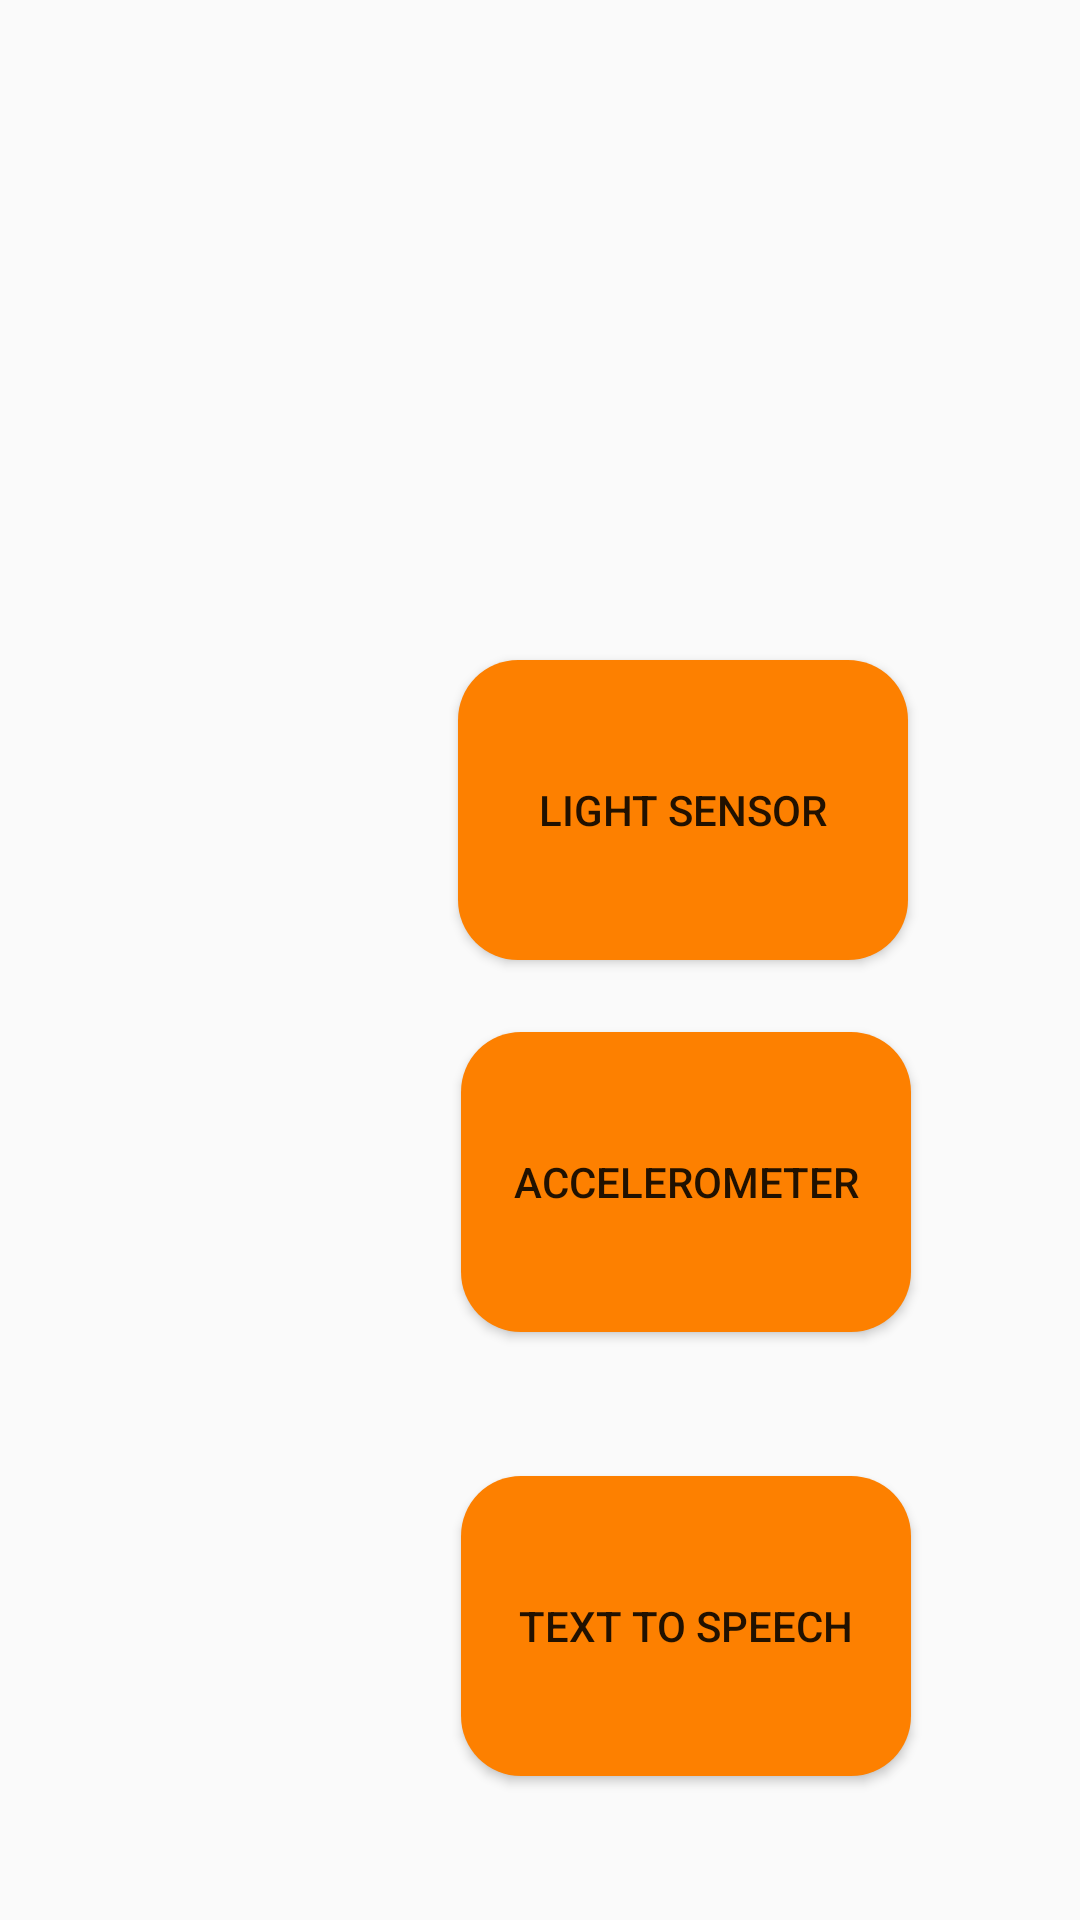

Layout XML and referenced resources for this Android screen:
<!-- AndroidManifest.xml: application theme Theme.MultiPurposeApplication -->
<!-- res/layout/activity_special_features.xml -->
<?xml version="1.0" encoding="utf-8"?>
<androidx.constraintlayout.widget.ConstraintLayout xmlns:android="http://schemas.android.com/apk/res/android"
    xmlns:app="http://schemas.android.com/apk/res-auto"
    xmlns:tools="http://schemas.android.com/tools"
    android:layout_width="match_parent"
    android:layout_height="match_parent"
    android:background="@drawable/e"
    tools:context=".SpecialFeatures">

    <Button
        android:id="@+id/button29"
        android:layout_width="150dp"
        android:layout_height="100dp"
        android:layout_marginTop="220dp"
        android:background="@drawable/background_button"
        android:backgroundTint="#FD8000"
        android:text="Light Sensor"
        app:layout_constraintEnd_toEndOf="parent"
        app:layout_constraintHorizontal_bias="0.727"
        app:layout_constraintStart_toStartOf="parent"
        app:layout_constraintTop_toTopOf="parent" />

    <Button
        android:id="@+id/button30"
        android:layout_width="150dp"
        android:layout_height="100dp"
        android:layout_marginTop="24dp"
        android:background="@drawable/background_button"
        android:backgroundTint="#FD8000"
        android:text="Accelerometer"
        app:layout_constraintEnd_toEndOf="parent"
        app:layout_constraintHorizontal_bias="0.731"
        app:layout_constraintStart_toStartOf="parent"
        app:layout_constraintTop_toBottomOf="@+id/button29" />

    <Button
        android:id="@+id/button31"
        android:layout_width="150dp"
        android:layout_height="100dp"
        android:layout_marginTop="48dp"
        android:background="@drawable/background_button"
        android:backgroundTint="#FD8000"
        android:text="Text To Speech"
        app:layout_constraintEnd_toEndOf="parent"
        app:layout_constraintHorizontal_bias="0.731"
        app:layout_constraintStart_toStartOf="parent"
        app:layout_constraintTop_toBottomOf="@+id/button30" />

</androidx.constraintlayout.widget.ConstraintLayout>
<!-- resources referenced by this layout -->
<resources>
  <!-- drawable background_button (drawable) -->
  <?xml version="1.0" encoding="utf-8"?>
  <selector xmlns:android="http://schemas.android.com/apk/res/android">
  <item>
      <shape android:shape="rectangle">
          <corners android:radius="20dp"></corners>
          <solid android:color="@color/white"></solid>
      </shape>
  </item>
  </selector>
  <style name="Theme.MultiPurposeApplication" parent="Theme.AppCompat.DayNight.NoActionBar">
          
          <item name="colorPrimary">@color/purple_500</item>
          <item name="colorPrimaryVariant">@color/purple_700</item>
          <item name="colorOnPrimary">@color/white</item>
          
          <item name="colorSecondary">@color/teal_200</item>
          <item name="colorSecondaryVariant">@color/teal_700</item>
          <item name="colorOnSecondary">@color/black</item>
          
          <item name="android:statusBarColor">?attr/colorPrimaryVariant</item>
          
      </style>
  <!-- not gathered from this repository: default colours our renderer supplied (Android Studio template values) -->
  <color name="purple_500">#FF6200EE</color>
  <color name="purple_700">#FF3700B3</color>
  <color name="teal_200">#FF03DAC5</color>
  <color name="teal_700">#FF018786</color>
  <color name="black">#FF000000</color>
  <color name="white">#FFFFFFFF</color>
</resources>
